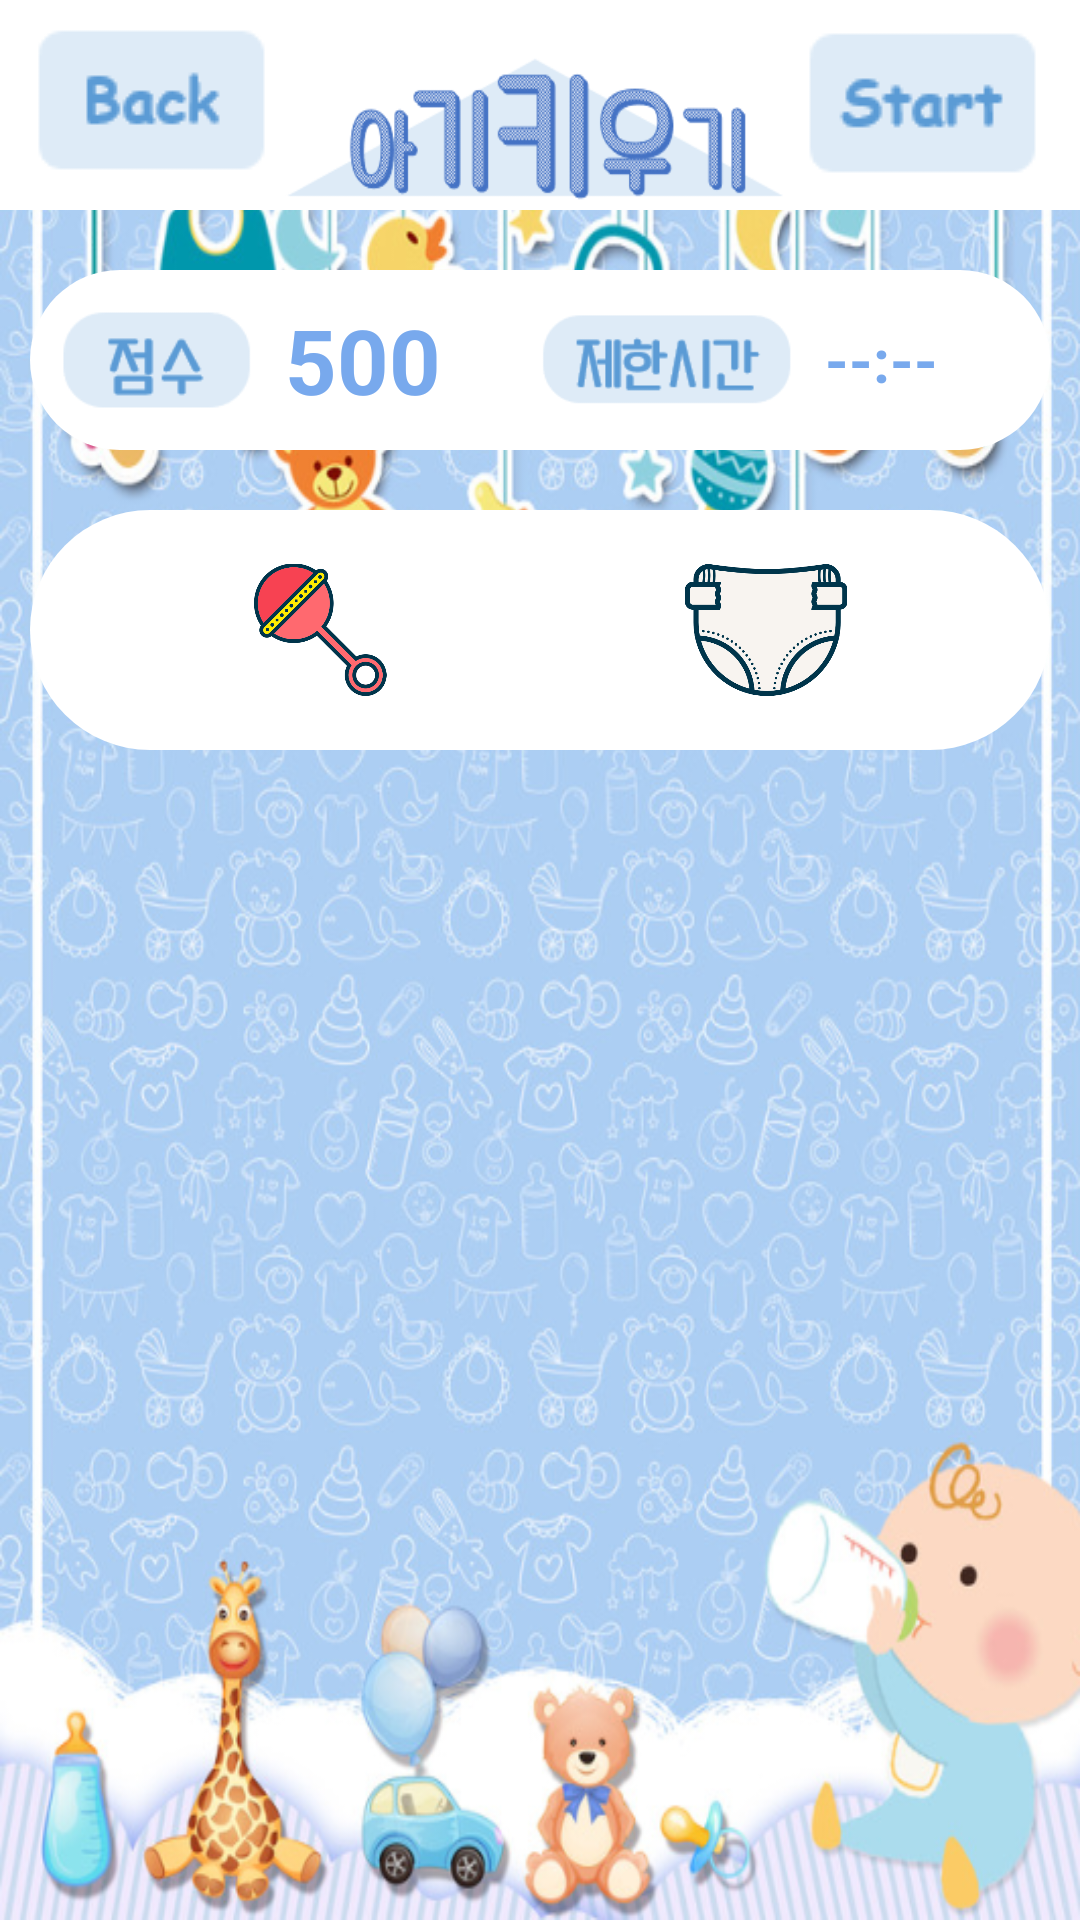

Reconstruct the res/layout file that produces this screen, plus the resources it refers to.
<!-- AndroidManifest.xml: application theme AppTheme -->
<!-- res/layout/activity_game.xml -->
<?xml version="1.0" encoding="utf-8"?>
<androidx.constraintlayout.widget.ConstraintLayout xmlns:android="http://schemas.android.com/apk/res/android"
    xmlns:app="http://schemas.android.com/apk/res-auto"
    xmlns:tools="http://schemas.android.com/tools"
    android:layout_width="match_parent"
    android:layout_height="match_parent"
    android:background="@drawable/background"
    tools:context=".GameActivity">
    <RelativeLayout
        android:id="@+id/rl_game_bar"
        android:layout_width="0dp"
        android:layout_height="70dp"
        app:layout_constraintTop_toTopOf="parent"
        app:layout_constraintLeft_toLeftOf="parent"
        app:layout_constraintRight_toRightOf="parent"
        android:background="#FFFFFF">
        <ImageButton
            android:id="@+id/btn_game_back"
            android:layout_width="wrap_content"
            android:layout_height="wrap_content"
            android:src="@drawable/back"
            android:background="#FFFFFF"

            android:layout_centerVertical="true"
            android:layout_marginLeft="10dp"/>
        <ImageButton
            android:id="@+id/btn_game_logo"
            android:layout_width="170dp"
            android:scaleType="fitXY"
            android:background="#FFFFFF"
            android:layout_height="wrap_content"
            android:layout_centerHorizontal="true"
            android:layout_centerVertical="true"
            android:src="@drawable/logo"/>
        <ImageButton
            android:id="@+id/btn_game_start"
            android:layout_width="wrap_content"
            android:layout_height="wrap_content"
            android:layout_alignParentRight="true"
            android:src="@drawable/start"
            android:background="#FFFFFF"
            android:layout_centerVertical="true"
            android:layout_marginRight="10dp"/>
    </RelativeLayout>

    <GridLayout
        android:id="@+id/rl_game_score"
        android:layout_width="0dp"
        android:layout_height="60dp"
        app:layout_constraintLeft_toLeftOf="parent"
        app:layout_constraintRight_toRightOf="parent"
        app:layout_constraintTop_toBottomOf="@+id/rl_game_bar"
        android:layout_marginTop="20dp"
        android:layout_marginHorizontal="10dp"
        android:background="@drawable/round_shape_white">

        <ImageView
            android:id="@+id/iv_game_score"
            android:layout_width="80dp"
            android:layout_columnWeight="1"
            android:layout_height="wrap_content"
            android:src="@drawable/score"
            android:padding="10dp"/>
        <TextView
            android:id="@+id/tv_game_score"
            android:layout_width="70dp"
            android:text="500"
            android:layout_columnWeight="1"
            android:layout_gravity="center_vertical"
            android:textStyle="bold"
            android:textColor="#78A9ED"
            android:textSize="30sp"
            android:layout_height="wrap_content"
            android:layout_toRightOf="@id/iv_game_score"/>

        <ImageView

            android:id="@+id/iv_game_timer"
            android:layout_width="100dp"
            android:layout_columnWeight="1"
            android:layout_height="wrap_content"
            android:layout_toRightOf="@+id/tv_game_score"
            android:src="@drawable/timer"
            android:padding="10dp"/>
        <TextView
            android:id="@+id/tv_game_timer"
            android:layout_columnWeight="1"
            android:layout_width="70dp"
            android:text="--:--"
            android:textStyle="bold"
            android:textColor="#78A9ED"
            android:layout_gravity="center_vertical"
            android:textSize="20sp"
            android:layout_height="wrap_content"
            android:layout_toRightOf="@id/iv_game_timer"/>
    </GridLayout>


    <LinearLayout
        android:id="@+id/rl_game_nav"
        android:layout_width="0dp"
        android:layout_height="80dp"
        app:layout_constraintLeft_toLeftOf="parent"
        app:layout_constraintRight_toRightOf="parent"
        app:layout_constraintTop_toBottomOf="@+id/rl_game_score"
        android:layout_marginTop="20dp"
        android:padding="15dp"
        android:layout_marginHorizontal="10dp"
        android:background="@drawable/round_shape_white">
        <ImageButton
            android:id="@+id/btn_game_milk"
            android:layout_width="wrap_content"
            android:layout_weight="1"
            android:layout_height="wrap_content"
            android:padding="3dp"
            android:scaleType="centerInside"
            android:src="@drawable/milk"
            android:background="#00ffffff"/>

        <ImageButton
            android:id="@+id/btn_game_toy"
            android:layout_width="wrap_content"
            android:layout_weight="1"
            android:padding="3dp"
            android:scaleType="centerInside"
            android:layout_height="wrap_content"
            android:src="@drawable/toy"
            android:background="#00ffffff"
            android:layout_marginLeft="10dp"/>

        <ImageButton
            android:id="@+id/btn_game_pad"
            android:layout_width="wrap_content"
            android:layout_weight="1"
            android:scaleType="centerInside"
            android:layout_height="wrap_content"
            android:padding="3dp"

            android:src="@drawable/pad"
            android:background="#00ffffff"
            android:layout_marginRight="10dp"
            android:layout_marginLeft="10dp"/>

        <ImageButton
            android:id="@+id/btn_game_mobil"
            android:scaleType="centerInside"
            android:layout_width="wrap_content"
            android:layout_weight="1"
            android:layout_height="wrap_content"
            android:src="@drawable/mobil"
            android:background="#00ffffff"
            android:layout_marginRight="10dp"
        android:layout_marginLeft="10dp"/>

    </LinearLayout>

    <TableLayout
        android:layout_width="0dp"
        android:layout_height="0dp"
        app:layout_constraintTop_toBottomOf="@+id/rl_game_nav"
        app:layout_constraintLeft_toLeftOf="parent"
        app:layout_constraintRight_toRightOf="parent"
        app:layout_constraintBottom_toBottomOf="parent"
        android:stretchColumns="0,1,2"
        android:layout_marginTop="20dp"
        android:layout_marginBottom="80dp"
        android:weightSum="3"
        android:layout_marginHorizontal="20dp">

        <TableRow
            android:layout_width="match_parent"
            android:layout_weight="1"
            android:weightSum="3">
        <ImageView
            android:id="@+id/iv_game_baby1"
            android:layout_width="80dp"
            android:layout_height="80dp"
            android:src="@drawable/baby"/>
        <ImageView
            android:id="@+id/iv_game_baby2"
            android:layout_width="80dp"
            android:layout_height="80dp"
            android:layout_marginLeft="20dp"
            android:src="@drawable/baby"/>
        <ImageView
            android:id="@+id/iv_game_baby3"
            android:layout_width="80dp"
            android:layout_marginLeft="20dp"
            android:layout_height="80dp"
            android:src="@drawable/baby"/>
        </TableRow>
        <TableRow
            android:layout_weight="1"
            >
        <ImageView
            android:id="@+id/iv_game_baby4"
            android:layout_width="80dp"
            android:layout_height="80dp"
            android:src="@drawable/baby"/>
        <ImageView
            android:id="@+id/iv_game_baby5"
            android:layout_width="80dp"
            android:layout_height="80dp"
            android:layout_marginLeft="20dp"
            android:src="@drawable/baby"/>
        <ImageView
            android:id="@+id/iv_game_baby6"
            android:layout_marginLeft="20dp"
            android:layout_width="80dp"
            android:layout_height="80dp"
            android:src="@drawable/baby"/>

        </TableRow>

        <TableRow
            android:layout_weight="1"
            >
        <ImageView
            android:id="@+id/iv_game_baby7"
            android:layout_width="80dp"
            android:layout_height="80dp"
            android:src="@drawable/baby"/>
        <ImageView
            android:id="@+id/iv_game_baby8"
            android:layout_width="80dp"
            android:layout_height="80dp"
            android:layout_marginLeft="20dp"
            android:src="@drawable/baby"/>
        <ImageView
            android:id="@+id/iv_game_baby9"
            android:layout_marginLeft="20dp"
            android:layout_width="80dp"
            android:layout_height="80dp"
            android:src="@drawable/baby"/>
        </TableRow>
    </TableLayout>





</androidx.constraintlayout.widget.ConstraintLayout>
<!-- resources referenced by this layout -->
<resources>
  <!-- drawable back: png bitmap (drawable, 951 bytes) -->
  <!-- drawable background: png bitmap (drawable, 804950 bytes) -->
  <!-- drawable logo: png bitmap (drawable, 9349 bytes) -->
  <!-- drawable mobil: png bitmap (drawable, 36666 bytes) -->
  <!-- drawable pad: png bitmap (drawable, 38423 bytes) -->
  <!-- drawable round_shape_white (drawable) -->
  <?xml version="1.0" encoding="utf-8"?>
  <shape xmlns:android="http://schemas.android.com/apk/res/android"
      android:padding="10dp"
      android:shape="rectangle">
      <solid android:color="#FFF"/>
      <corners
          android:radius="40dp"/>
  
  
  
  </shape>
  <!-- drawable score: png bitmap (drawable, 1482 bytes) -->
  <!-- drawable start: png bitmap (drawable, 968 bytes) -->
  <!-- drawable timer: png bitmap (drawable, 2184 bytes) -->
  <!-- drawable toy: png bitmap (drawable, 52050 bytes) -->
  <style name="AppTheme" parent="Theme.AppCompat.Light.NoActionBar">
  
          
          <item name="colorPrimary">@color/colorPrimary</item>
          <item name="colorPrimaryDark">@color/colorPrimaryDark</item>
          <item name="colorAccent">@color/colorAccent</item>
      </style>
  <color name="colorPrimary">#6200EE</color>
  <color name="colorPrimaryDark">#3700B3</color>
  <color name="colorAccent">#03DAC5</color>
</resources>
